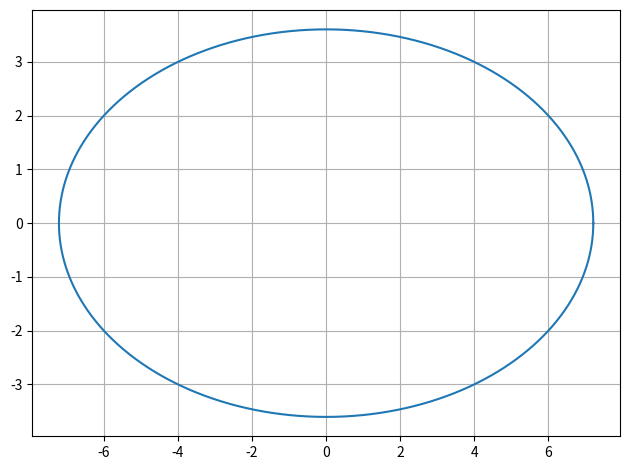

Write Python code to recreate this figure. (Note: this script raises an exception after producing the figure.)
import numpy as np
import matplotlib.pyplot as plt
import os

#Generating points on an ellipse
def ellipse_gen(a,b):
	len = 10000
	theta = np.linspace(0,2*np.pi,len)
	x_ellipse = np.zeros((2,len))
	x_ellipse[0,:] = a*np.cos(theta)
	x_ellipse[1,:] = b*np.sin(theta)
	return x_ellipse

a = np.sqrt(52)
b = np.sqrt(13)
E = ellipse_gen(a,b)
plt.plot(E[0], E[1])
plt.grid()
plt.tight_layout()
plt.savefig('../figs/ellipse.png')
os.system('termux-open ../figs/ellipse.png')
